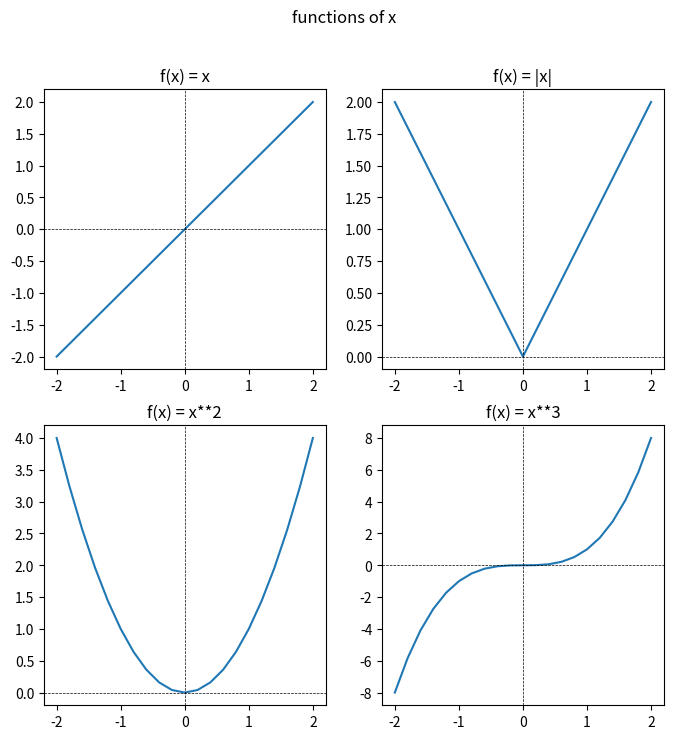
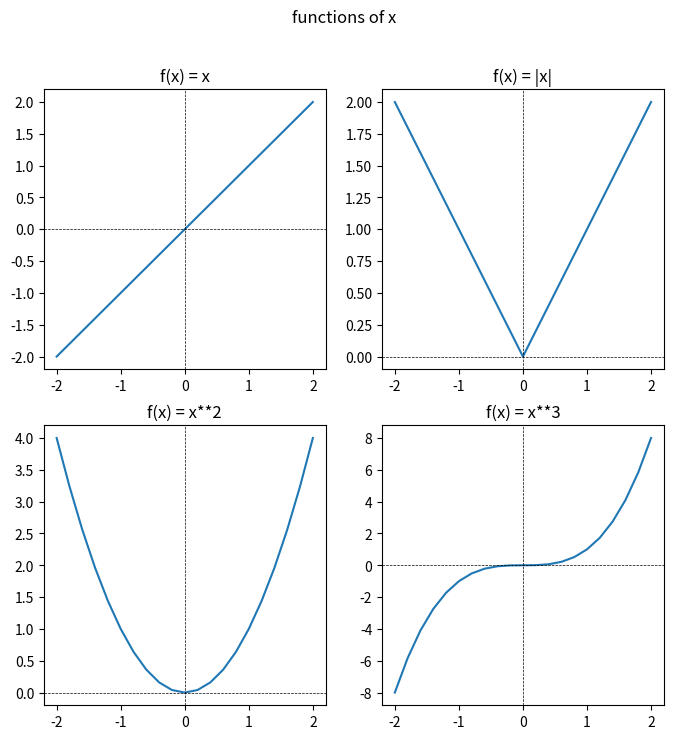
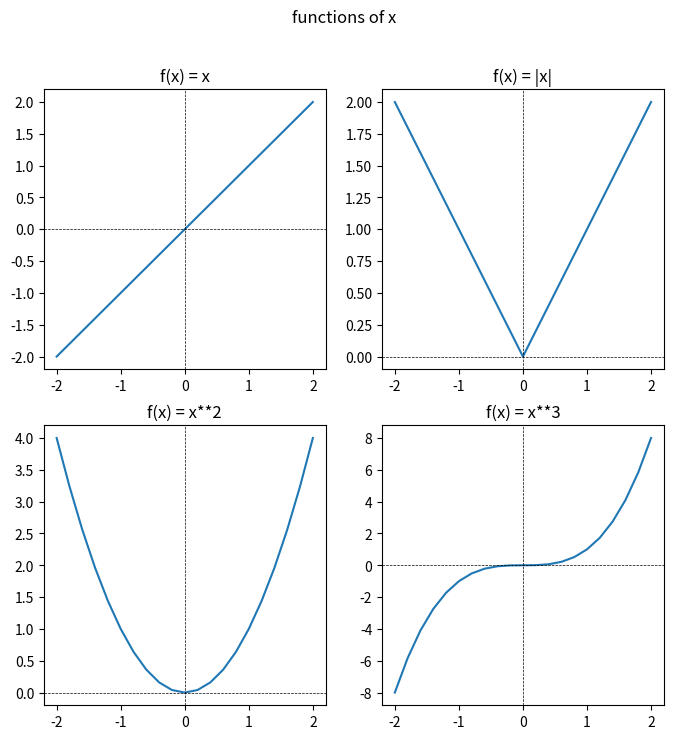

Here is the Python script that generated these plots, in order:
import numpy as np
import matplotlib.pyplot as plt

x = np.linspace(-2, 2, 21)
x

y1 = x
y0 = np.abs(x)
y2 = x**2
y3 = x**3

fig, axs = plt.subplots(2, 2, figsize = (8, 8))
fig.suptitle('functions of x')

axs[0, 0].set_title('f(x) = x')
axs[0, 0].plot(x, y1)
axs[0, 0].axhline(y = 0, color = 'black', linestyle = '--', linewidth = 0.5)
axs[0, 0].axvline(x = 0, color = 'black', linestyle = '--', linewidth = 0.5)

axs[0, 1].set_title('f(x) = |x|')
axs[0, 1].plot(x, y0)
axs[0, 1].axhline(y = 0, color = 'black', linestyle = '--', linewidth = 0.5)
axs[0, 1].axvline(x = 0, color = 'black', linestyle = '--', linewidth = 0.5)

axs[1, 0].set_title('f(x) = x**2')
axs[1, 0].plot(x, y2)
axs[1, 0].axhline(y = 0, color = 'black', linestyle = '--', linewidth = 0.5)
axs[1, 0].axvline(x = 0, color = 'black', linestyle = '--', linewidth = 0.5)

axs[1, 1].set_title('f(x) = x**3')
axs[1, 1].plot(x, y3)
axs[1, 1].axhline(y = 0, color = 'black', linestyle = '--', linewidth = 0.5)
axs[1, 1].axvline(x = 0, color = 'black', linestyle = '--', linewidth = 0.5);

def make_plot(x, y, ax, title):
    ax.set_title(title)
    ax.plot(x, y)
    ax.axhline(y = 0, color = 'black', linestyle = '--', linewidth = 0.5)
    ax.axvline(x = 0, color = 'black', linestyle = '--', linewidth = 0.5)

fig, axs = plt.subplots(2, 2, figsize = (8, 8))
fig.suptitle('functions of x')
# use our make_plot() function
make_plot(x, y1, axs[0, 0], 'f(x) = x')
make_plot(x, y0, axs[0, 1], 'f(x) = |x|')
make_plot(x, y2, axs[1, 0], 'f(x) = x**2')
make_plot(x, y3, axs[1, 1], 'f(x) = x**3');

fig, axs = plt.subplots(2, 2, figsize = (8, 8))
fig.suptitle('functions of x')
for y, ax, ttl in zip([y1, y0, y2, y3], axs.ravel(), ['f(x) = x', 'f(x) = |x|', 'f(x) = x**2', 'f(x) = x**3']):
    make_plot(x, y, ax, ttl)

